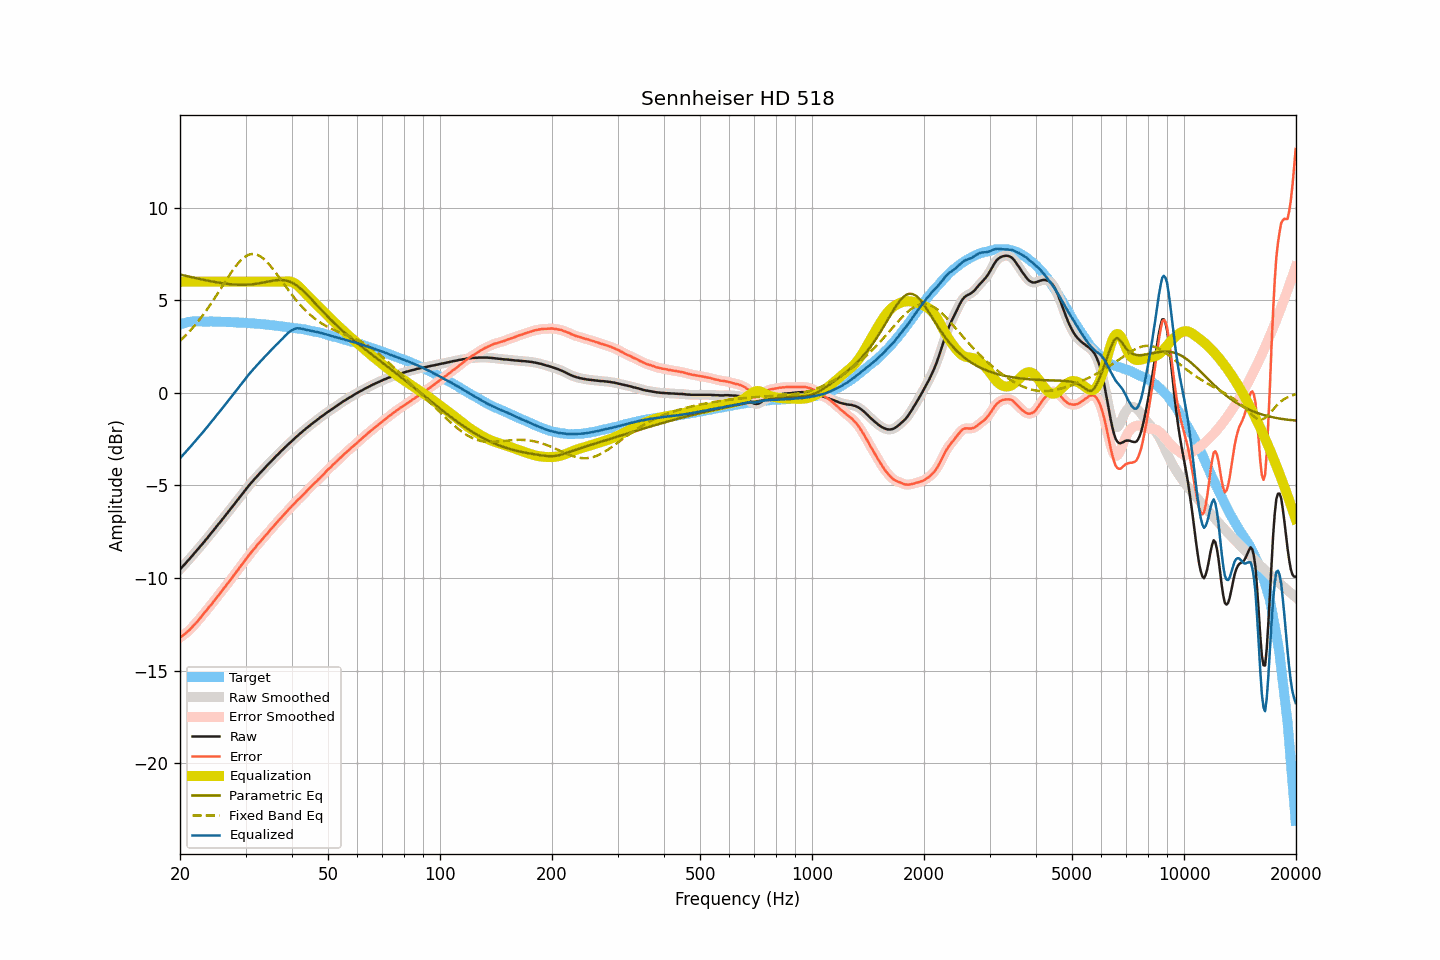

Data behind this chart, as committed beside it:
frequency, raw, smoothed, error, error_smoothed, equalization, parametric_eq, fixed_band_eq, equalized_raw, equalized_smoothed, target
20.00, -9.53, -9.53, -13.21, -13.22, 6.00, 6.39, 2.81, -3.53, -3.53, 3.69
20.20, -9.44, -9.43, -13.15, -13.15, 6.00, 6.37, 2.89, -3.44, -3.43, 3.72
20.40, -9.34, -9.34, -13.08, -13.08, 6.00, 6.35, 2.97, -3.34, -3.34, 3.75
20.61, -9.25, -9.24, -13.01, -13.02, 6.00, 6.33, 3.06, -3.25, -3.24, 3.77
20.81, -9.15, -9.15, -12.94, -12.94, 6.00, 6.31, 3.14, -3.15, -3.15, 3.80
21.02, -9.05, -9.05, -12.87, -12.87, 6.00, 6.29, 3.23, -3.05, -3.05, 3.83
21.23, -8.96, -8.95, -12.79, -12.79, 6.00, 6.27, 3.32, -2.96, -2.95, 3.83
21.44, -8.86, -8.86, -12.70, -12.70, 6.00, 6.25, 3.42, -2.86, -2.86, 3.84
21.66, -8.76, -8.76, -12.61, -12.61, 6.00, 6.23, 3.52, -2.76, -2.76, 3.85
21.87, -8.66, -8.66, -12.51, -12.51, 6.00, 6.21, 3.62, -2.66, -2.66, 3.85
22.09, -8.56, -8.56, -12.42, -12.42, 6.00, 6.19, 3.72, -2.56, -2.56, 3.86
22.31, -8.46, -8.46, -12.32, -12.32, 6.00, 6.17, 3.83, -2.46, -2.46, 3.86
22.54, -8.36, -8.36, -12.22, -12.22, 6.00, 6.15, 3.94, -2.36, -2.36, 3.86
22.76, -8.26, -8.25, -12.12, -12.11, 6.00, 6.13, 4.05, -2.26, -2.25, 3.86
22.99, -8.15, -8.15, -12.00, -12.00, 6.00, 6.11, 4.16, -2.15, -2.15, 3.85
23.22, -8.05, -8.05, -11.90, -11.89, 6.00, 6.09, 4.28, -2.05, -2.05, 3.85
23.45, -7.94, -7.94, -11.78, -11.79, 6.00, 6.08, 4.40, -1.94, -1.94, 3.85
23.69, -7.84, -7.83, -11.69, -11.68, 6.00, 6.06, 4.52, -1.84, -1.83, 3.85
23.92, -7.73, -7.73, -11.57, -11.58, 6.00, 6.04, 4.65, -1.73, -1.73, 3.85
24.16, -7.62, -7.62, -11.47, -11.47, 6.00, 6.02, 4.78, -1.62, -1.62, 3.86
24.40, -7.52, -7.51, -11.37, -11.36, 6.00, 6.01, 4.90, -1.52, -1.51, 3.85
24.65, -7.41, -7.40, -11.25, -11.25, 6.00, 5.99, 5.04, -1.41, -1.40, 3.84
24.89, -7.29, -7.30, -11.14, -11.14, 6.00, 5.98, 5.17, -1.29, -1.30, 3.84
25.14, -7.19, -7.19, -11.03, -11.03, 6.00, 5.96, 5.30, -1.19, -1.19, 3.84
25.39, -7.08, -7.08, -10.93, -10.92, 6.00, 5.95, 5.44, -1.08, -1.08, 3.84
25.65, -6.98, -6.98, -10.82, -10.81, 6.00, 5.93, 5.58, -0.98, -0.98, 3.84
25.91, -6.87, -6.87, -10.70, -10.70, 6.00, 5.92, 5.71, -0.87, -0.87, 3.83
26.16, -6.76, -6.76, -10.58, -10.59, 6.00, 5.91, 5.85, -0.76, -0.76, 3.83
26.43, -6.65, -6.65, -10.48, -10.47, 6.00, 5.90, 5.99, -0.65, -0.65, 3.83
26.69, -6.54, -6.54, -10.36, -10.36, 6.00, 5.89, 6.12, -0.54, -0.54, 3.83
26.96, -6.43, -6.43, -10.25, -10.25, 6.00, 5.87, 6.26, -0.43, -0.43, 3.82
27.23, -6.32, -6.32, -10.14, -10.14, 6.00, 5.87, 6.39, -0.32, -0.32, 3.82
27.50, -6.21, -6.21, -10.03, -10.03, 6.00, 5.86, 6.52, -0.21, -0.21, 3.82
27.77, -6.10, -6.10, -9.91, -9.91, 6.00, 5.85, 6.64, -0.10, -0.10, 3.81
28.05, -5.99, -5.99, -9.80, -9.79, 6.00, 5.84, 6.76, 0.01, 0.01, 3.81
28.33, -5.88, -5.88, -9.67, -9.68, 6.00, 5.84, 6.87, 0.12, 0.12, 3.80
28.62, -5.77, -5.76, -9.56, -9.56, 6.00, 5.83, 6.98, 0.23, 0.24, 3.80
28.90, -5.65, -5.65, -9.44, -9.44, 6.00, 5.83, 7.07, 0.35, 0.35, 3.79
29.19, -5.54, -5.54, -9.32, -9.33, 6.00, 5.83, 7.17, 0.46, 0.46, 3.78
29.48, -5.43, -5.43, -9.22, -9.21, 6.00, 5.83, 7.25, 0.57, 0.57, 3.79
29.78, -5.32, -5.32, -9.10, -9.10, 6.00, 5.83, 7.32, 0.68, 0.68, 3.78
30.08, -5.21, -5.21, -8.99, -8.98, 6.00, 5.84, 7.37, 0.79, 0.79, 3.78
30.38, -5.10, -5.10, -8.86, -8.87, 6.00, 5.84, 7.43, 0.90, 0.90, 3.77
30.68, -4.99, -4.99, -8.75, -8.75, 6.00, 5.84, 7.46, 1.01, 1.01, 3.76
30.99, -4.89, -4.89, -8.64, -8.64, 6.00, 5.85, 7.49, 1.11, 1.11, 3.75
31.30, -4.79, -4.79, -8.54, -8.54, 6.00, 5.86, 7.49, 1.21, 1.21, 3.75
31.61, -4.69, -4.69, -8.43, -8.43, 6.00, 5.87, 7.50, 1.31, 1.31, 3.75
31.93, -4.60, -4.59, -8.33, -8.33, 6.00, 5.88, 7.48, 1.40, 1.41, 3.73
32.24, -4.50, -4.50, -8.22, -8.23, 6.00, 5.89, 7.46, 1.50, 1.50, 3.72
32.57, -4.41, -4.40, -8.13, -8.12, 6.00, 5.91, 7.41, 1.59, 1.60, 3.72
32.89, -4.31, -4.31, -8.02, -8.02, 6.00, 5.92, 7.37, 1.69, 1.69, 3.72
33.22, -4.22, -4.22, -7.92, -7.92, 6.00, 5.94, 7.30, 1.78, 1.78, 3.70
33.55, -4.13, -4.12, -7.83, -7.82, 6.00, 5.96, 7.24, 1.87, 1.88, 3.70
33.89, -4.03, -4.03, -7.72, -7.72, 6.00, 5.97, 7.16, 1.97, 1.97, 3.69
34.23, -3.94, -3.94, -7.62, -7.62, 6.00, 5.99, 7.07, 2.06, 2.06, 3.69
34.57, -3.85, -3.85, -7.52, -7.52, 6.00, 6.01, 6.98, 2.15, 2.15, 3.67
34.92, -3.76, -3.76, -7.42, -7.42, 6.00, 6.03, 6.88, 2.24, 2.24, 3.66
35.27, -3.67, -3.67, -7.32, -7.32, 6.00, 6.04, 6.77, 2.33, 2.33, 3.66
35.62, -3.58, -3.58, -7.22, -7.22, 6.00, 6.06, 6.66, 2.42, 2.42, 3.64
35.97, -3.49, -3.49, -7.11, -7.12, 6.00, 6.07, 6.55, 2.51, 2.51, 3.63
... 635 more rows
